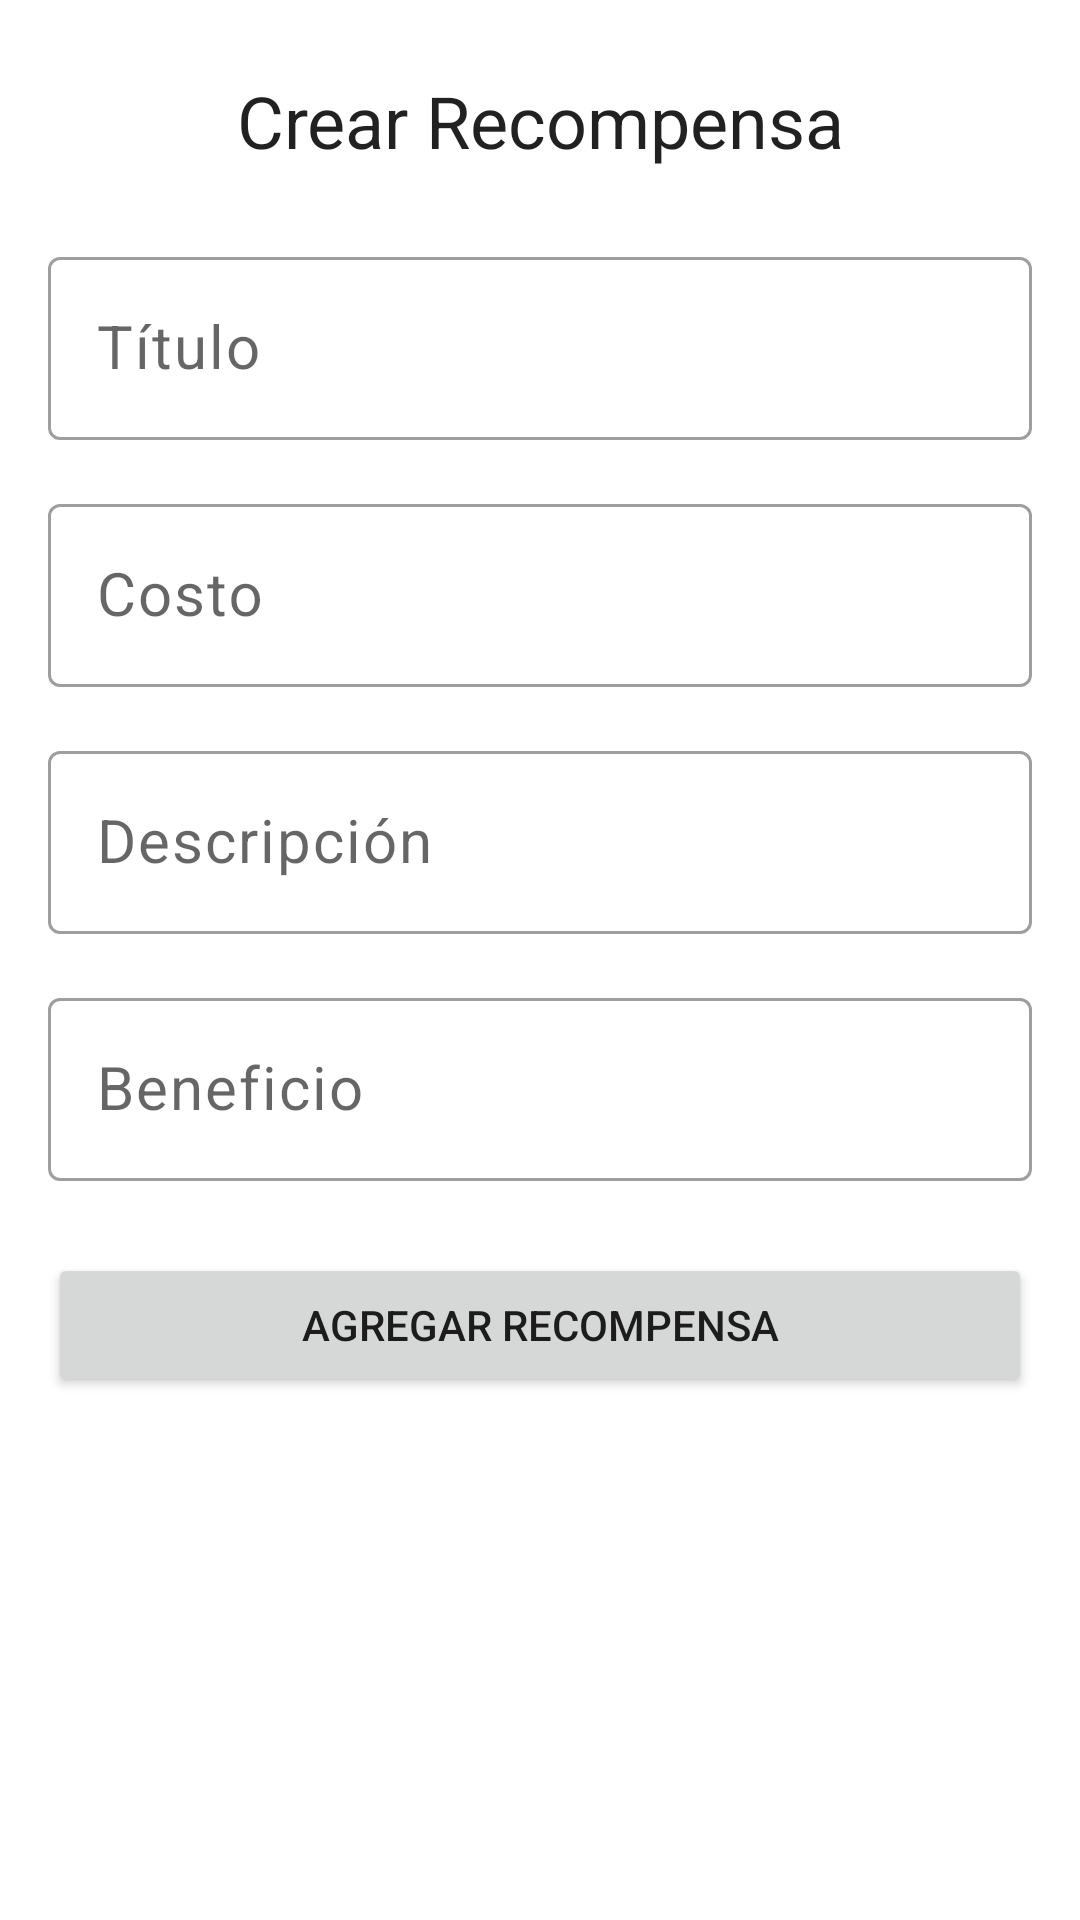

Reconstruct the res/layout file that produces this screen, plus the resources it refers to.
<!-- AndroidManifest.xml: application theme Theme.PunchApp -->
<!-- res/layout/activity_add_reward.xml -->
<?xml version="1.0" encoding="utf-8"?>
<androidx.constraintlayout.widget.ConstraintLayout xmlns:android="http://schemas.android.com/apk/res/android"
    xmlns:app="http://schemas.android.com/apk/res-auto"
    xmlns:tools="http://schemas.android.com/tools"
    android:layout_width="match_parent"
    android:layout_height="match_parent"
    tools:context=".AddReward">

    <com.google.android.material.textfield.TextInputLayout
        android:id="@+id/rewardTitle"
        style="@style/Widget.MaterialComponents.TextInputLayout.OutlinedBox"
        android:layout_width="match_parent"
        android:layout_height="wrap_content"
        android:layout_marginStart="16dp"
        android:layout_marginTop="24dp"
        android:layout_marginEnd="16dp"
        android:hint="@string/title"
        app:layout_constraintEnd_toEndOf="parent"
        app:layout_constraintStart_toStartOf="parent"
        app:layout_constraintTop_toBottomOf="@+id/textView7">

        <com.google.android.material.textfield.TextInputEditText
            android:id="@+id/etTitle"
            style="@style/Caption"
            android:layout_width="match_parent"
            android:layout_height="wrap_content"
            android:ems="10"
            android:inputType="textPersonName"
            android:textColorHint="#78909C"
            android:textSize="20sp" />
    </com.google.android.material.textfield.TextInputLayout>

    <com.google.android.material.textfield.TextInputLayout
        android:id="@+id/cost"
        style="@style/Widget.MaterialComponents.TextInputLayout.OutlinedBox"
        android:layout_width="match_parent"
        android:layout_height="wrap_content"
        android:layout_marginStart="16dp"
        android:layout_marginTop="16dp"
        android:layout_marginEnd="16dp"
        android:ems="10"
        android:hint="@string/cost"
        app:layout_constraintEnd_toEndOf="parent"
        app:layout_constraintStart_toStartOf="parent"
        app:layout_constraintTop_toBottomOf="@+id/rewardTitle">

        <com.google.android.material.textfield.TextInputEditText
            android:id="@+id/etCost"
            style="@style/Caption"
            android:layout_width="match_parent"
            android:layout_height="wrap_content"
            android:inputType="textEmailAddress"
            android:textColorHint="#78909C"
            android:textSize="20sp" />
    </com.google.android.material.textfield.TextInputLayout>

    <com.google.android.material.textfield.TextInputLayout
        android:id="@+id/description"
        style="@style/Widget.MaterialComponents.TextInputLayout.OutlinedBox"
        android:layout_width="match_parent"
        android:layout_height="wrap_content"
        android:layout_marginStart="16dp"
        android:layout_marginTop="16dp"
        android:layout_marginEnd="16dp"
        android:ems="10"
        android:hint="@string/description"
        app:layout_constraintEnd_toEndOf="parent"
        app:layout_constraintHorizontal_bias="0"
        app:layout_constraintStart_toStartOf="parent"
        app:layout_constraintTop_toBottomOf="@+id/cost">

        <com.google.android.material.textfield.TextInputEditText
            android:id="@+id/etDescription"
            style="@style/Caption"
            android:layout_width="match_parent"
            android:layout_height="wrap_content"
            android:inputType="text"
            android:textColorHint="#78909C"
            android:textSize="20sp" />

    </com.google.android.material.textfield.TextInputLayout>

    <com.google.android.material.textfield.TextInputLayout
        android:id="@+id/benefit"
        style="@style/Widget.MaterialComponents.TextInputLayout.OutlinedBox"
        android:layout_width="match_parent"
        android:layout_height="wrap_content"
        android:layout_marginStart="16dp"
        android:layout_marginTop="16dp"
        android:layout_marginEnd="16dp"
        android:ems="10"
        android:hint="@string/benefit"
        app:layout_constraintEnd_toEndOf="parent"
        app:layout_constraintHorizontal_bias="0.0"
        app:layout_constraintStart_toStartOf="parent"
        app:layout_constraintTop_toBottomOf="@+id/description">

        <com.google.android.material.textfield.TextInputEditText
            android:id="@+id/etBenefit"
            style="@style/Caption"
            android:layout_width="match_parent"
            android:layout_height="wrap_content"
            android:inputType="text"
            android:textColorHint="#78909C"
            android:textSize="20sp" />

    </com.google.android.material.textfield.TextInputLayout>

    <TextView
        android:id="@+id/textView7"
        style="@style/TextAppearance.MaterialComponents.Headline5"
        android:layout_width="0dp"
        android:layout_height="wrap_content"
        android:layout_marginStart="16dp"
        android:layout_marginTop="24dp"
        android:layout_marginEnd="16dp"
        android:text="@string/createReward"
        android:textAlignment="center"
        app:layout_constraintEnd_toEndOf="parent"
        app:layout_constraintStart_toStartOf="parent"
        app:layout_constraintTop_toTopOf="parent" />

    <Button
        android:id="@+id/button2"
        android:layout_width="0dp"
        android:layout_height="wrap_content"
        android:layout_marginStart="16dp"
        android:layout_marginTop="24dp"
        android:layout_marginEnd="16dp"
        android:text="@string/addReward"
        app:layout_constraintEnd_toEndOf="parent"
        app:layout_constraintStart_toStartOf="parent"
        app:layout_constraintTop_toBottomOf="@+id/benefit" />

</androidx.constraintlayout.widget.ConstraintLayout>
<!-- resources referenced by this layout -->
<resources>
  <string name="addReward">Agregar Recompensa</string>
  <string name="benefit">Beneficio</string>
  <string name="cost">Costo</string>
  <string name="createReward">Crear Recompensa</string>
  <string name="description">Descripción</string>
  <string name="title">Título</string>
  <style name="Caption" parent="TextAppearance.MaterialComponents.Caption">
          <item name="android:textColor">#000000</item>
          <item name="font">@font/roboto</item>
      </style>
  <style name="Theme.PunchApp" parent="Theme.MaterialComponents.DayNight.DarkActionBar">
          
          <item name="colorPrimary">@color/purple_500</item>
          <item name="colorPrimaryVariant">@color/purple_700</item>
          <item name="colorOnPrimary">@color/white</item>
          
          <item name="colorSecondary">@color/teal_200</item>
          <item name="colorSecondaryVariant">@color/teal_700</item>
          <item name="colorOnSecondary">@color/black</item>
          
          <item name="android:statusBarColor" tools:targetApi="l">?attr/colorPrimaryVariant</item>
          
      </style>
  <!-- not gathered from this repository: default colours our renderer supplied (Android Studio template values) -->
  <color name="purple_500">#FF6200EE</color>
  <color name="purple_700">#FF3700B3</color>
  <color name="teal_200">#FF03DAC5</color>
  <color name="teal_700">#FF018786</color>
  <color name="black">#FF000000</color>
  <color name="white">#FFFFFFFF</color>
</resources>
